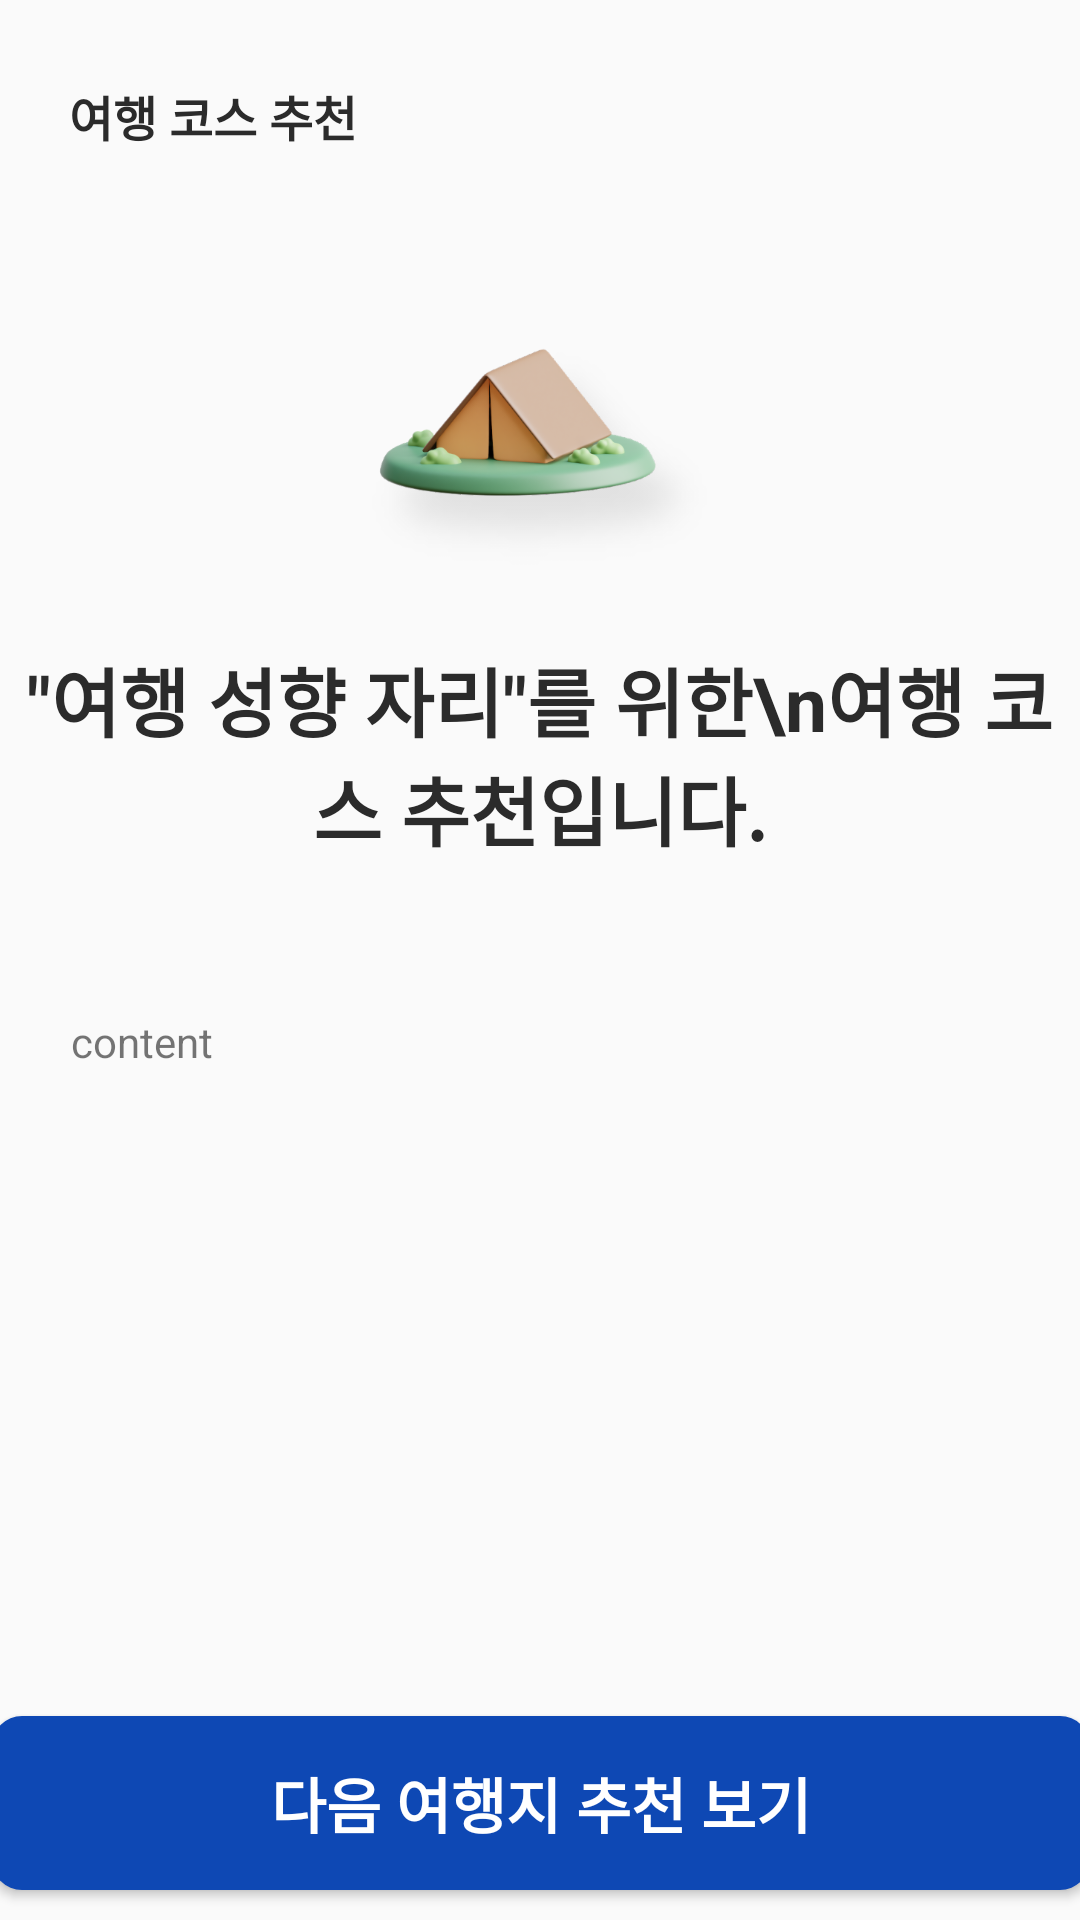

Android layout source for this screen:
<!-- AndroidManifest.xml: application theme Theme.Tour -->
<!-- res/layout/activity_recommend_course2.xml -->
<?xml version="1.0" encoding="utf-8"?>
<androidx.constraintlayout.widget.ConstraintLayout
    xmlns:android="http://schemas.android.com/apk/res/android"
    xmlns:app="http://schemas.android.com/apk/res-auto"
    android:layout_width="match_parent"
    android:layout_height="match_parent">

    <androidx.core.widget.NestedScrollView
        android:id="@+id/recommended_result_scroll"
        android:layout_width="match_parent"
        android:layout_height="0dp"
        app:layout_constraintBottom_toTopOf="@+id/course2_nextbutton"
        app:layout_constraintTop_toTopOf="parent">

        <androidx.constraintlayout.widget.ConstraintLayout
            android:layout_width="match_parent"
            android:layout_height="match_parent">

            <TextView
                android:id="@+id/Title"
                android:layout_width="wrap_content"
                android:layout_height="wrap_content"
                android:layout_marginStart="23dp"
                android:layout_marginTop="27dp"
                android:text="여행 코스 추천"
                android:textColor="#2B2B2B"
                android:textSize="16dp"
                android:textStyle="bold"
                app:layout_constraintStart_toStartOf="parent"
                app:layout_constraintTop_toTopOf="parent" />

            <ImageView
                android:id="@+id/ic_camping"
                android:layout_width="130dp"
                android:layout_height="130dp"
                android:layout_marginTop="85dp"
                android:src="@drawable/ic_camping"
                app:layout_constraintBottom_toTopOf="@id/recommended_result_title"
                app:layout_constraintEnd_toEndOf="parent"
                app:layout_constraintStart_toStartOf="parent"
                app:layout_constraintTop_toTopOf="parent" />

            <TextView
                android:id="@+id/recommended_result_title"
                android:layout_width="wrap_content"
                android:layout_height="wrap_content"
                android:layout_marginStart="56dp"
                android:layout_marginEnd="56dp"
                android:gravity="center"
                android:text='"여행 성향 자리"를 위한\n여행 코스 추천입니다.'
                android:textColor="#2B2B2B"
                android:textSize="25dp"
                android:textStyle="bold"
                app:layout_constraintEnd_toEndOf="parent"
                app:layout_constraintStart_toStartOf="parent"
                app:layout_constraintTop_toBottomOf="@+id/ic_camping" />

            <LinearLayout
                android:id="@+id/recommended_result_linear"
                android:layout_width="match_parent"
                android:layout_height="wrap_content"
                android:layout_marginTop="50dp"
                android:gravity="center"
                android:orientation="horizontal"
                app:layout_constraintTop_toBottomOf="@+id/recommended_result_title" />

            <TextView
                android:id="@+id/recommended_inner_text"
                android:layout_width="match_parent"
                android:layout_height="wrap_content"
                android:layout_marginStart="23.5dp"
                android:layout_marginEnd="23.5dp"
                android:text="content"
                app:layout_constraintTop_toBottomOf="@+id/recommended_result_linear"
                />
        </androidx.constraintlayout.widget.ConstraintLayout>


    </androidx.core.widget.NestedScrollView>
    <Button
        android:id="@+id/course2_nextbutton"
        android:layout_width="366dp"
        android:layout_height="58dp"
        android:text="다음 여행지 추천 보기"
        android:textColor="#FFFFFF"
        android:layout_marginBottom="10dp"
        android:background="@drawable/button_rounded_background"
        android:textSize="20dp"
        app:layout_constraintBottom_toBottomOf="parent"
        app:layout_constraintEnd_toEndOf="parent"
        app:layout_constraintStart_toStartOf="parent"
        android:textStyle="bold"/>

</androidx.constraintlayout.widget.ConstraintLayout>
<!-- resources referenced by this layout -->
<resources>
  <!-- drawable button_rounded_background (drawable) -->
  <?xml version="1.0" encoding="utf-8"?>
  <shape xmlns:android="http://schemas.android.com/apk/res/android"
      android:shape="rectangle">
      <solid android:color="#0E48B4" />
      <corners android:radius="10dp" />
  </shape>
  <!-- drawable ic_camping: png bitmap (drawable, 79620 bytes) -->
  <style name="Theme.Tour" parent="Theme.AppCompat.DayNight.NoActionBar">
          
          <item name="colorPrimary">@color/purple_500</item>
          <item name="colorPrimaryVariant">@color/purple_700</item>
          <item name="colorOnPrimary">@color/white</item>
          
          <item name="colorSecondary">@color/teal_200</item>
          <item name="colorSecondaryVariant">@color/teal_700</item>
          <item name="colorOnSecondary">@color/black</item>
          
          <item name="android:windowLightStatusBar" tools:targetApi="m">true</item>
          <item name="android:statusBarColor">@android:color/transparent</item>
          <item name="android:navigationBarColor">@android:color/transparent</item>
          <item name="android:enforceNavigationBarContrast" tools:targetApi="q">false</item>
          <item name="android:enforceStatusBarContrast" tools:targetApi="q">false</item>
          
      </style>
  <color name="purple_500">#FF6200EE</color>
  <color name="purple_700">#FF3700B3</color>
  <color name="white">#FFFFFFFF</color>
  <color name="teal_200">#FF03DAC5</color>
  <color name="teal_700">#FF018786</color>
  <color name="black">#FF000000</color>
</resources>
